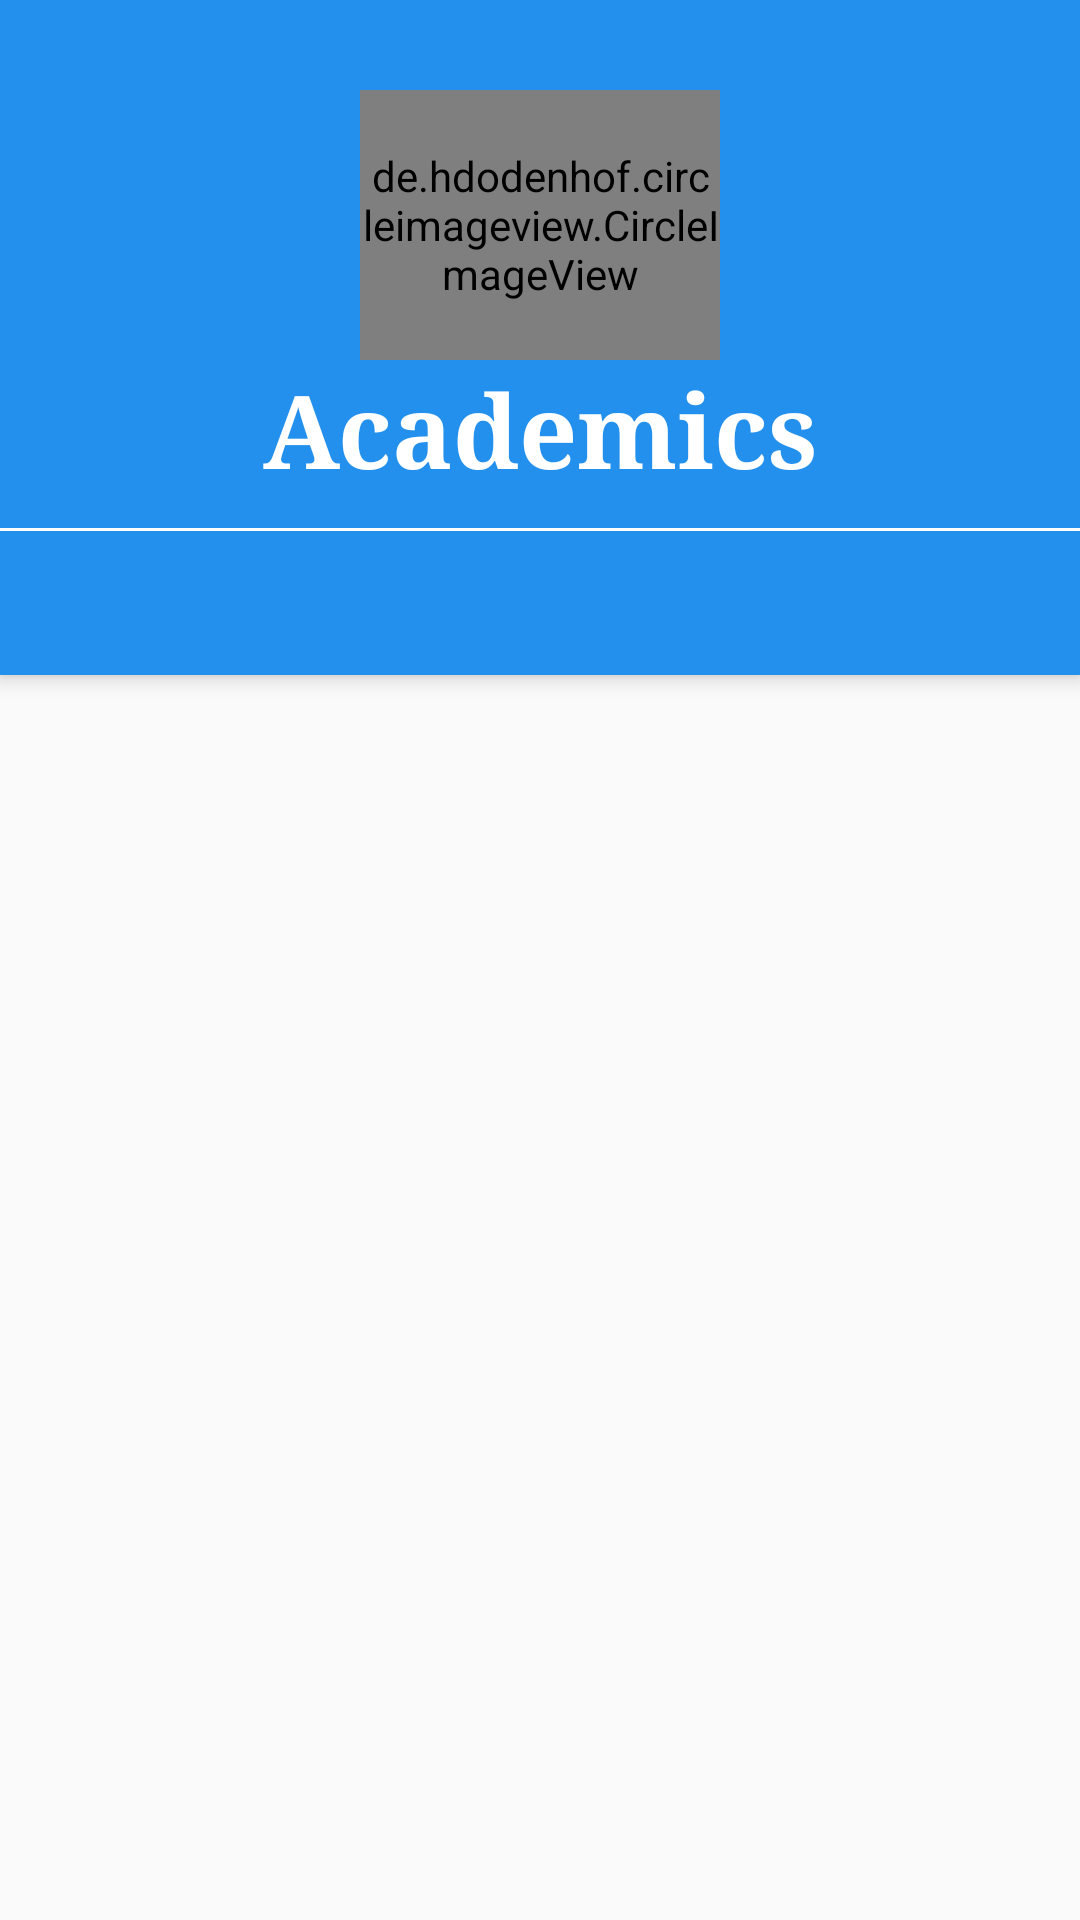

Reconstruct the res/layout file that produces this screen, plus the resources it refers to.
<!-- AndroidManifest.xml: activity theme Theme.Profolio.NoActionBar -->
<!-- res/layout/activity_acedamics.xml -->
<?xml version="1.0" encoding="utf-8"?>
<androidx.coordinatorlayout.widget.CoordinatorLayout xmlns:android="http://schemas.android.com/apk/res/android"
    xmlns:app="http://schemas.android.com/apk/res-auto"
    xmlns:tools="http://schemas.android.com/tools"
    android:layout_width="match_parent"
    android:layout_height="match_parent"
    tools:context=".MainActivity">

    <com.google.android.material.appbar.AppBarLayout
        android:layout_width="match_parent"
        android:layout_height="wrap_content"
        android:background="@drawable/box_gradient_without_round"
        android:theme="@style/Theme.AppCompat.DayNight.DarkActionBar">


        <LinearLayout
            android:layout_width="match_parent"
            android:layout_height="wrap_content"
            android:orientation="vertical">

            <LinearLayout
                android:layout_width="match_parent"
                android:layout_height="wrap_content"
                android:orientation="vertical">


                <de.hdodenhof.circleimageview.CircleImageView
                    android:id="@+id/profile_image"
                    android:layout_width="120dp"
                    android:layout_height="90dp"
                    android:layout_gravity="center"
                    android:layout_marginTop="30dp"
                    android:src="@drawable/logo"
                    app:civ_border_color="#FFFFFF"
                    app:civ_border_width="2dp" />

                <TextView
                    android:id="@+id/textView"
                    android:layout_width="match_parent"
                    android:layout_height="wrap_content"
                    android:layout_gravity="center"
                    android:fontFamily="serif"
                    android:gravity="center"
                    android:text="Academics"
                    android:textColor="#FFFFFF"
                    android:textSize="34sp"
                    android:textStyle="bold" />

                <View
                    android:layout_width="match_parent"
                    android:layout_height="1dp"
                    android:background="#FFFFFF"
                    android:layout_marginTop="10dp"/>


            </LinearLayout>
        </LinearLayout>

        <com.google.android.material.tabs.TabLayout
            android:id="@+id/tabs"
            android:contextClickable="true"
            android:layout_width="match_parent"
            app:tabSelectedTextColor="@color/white"
            app:tabTextColor="@color/white"
            android:contentDescription="@string/tab_text_1"
            android:layout_height="wrap_content"
            app:tabIndicatorColor="@color/white"/>
    </com.google.android.material.appbar.AppBarLayout>

    <androidx.viewpager.widget.ViewPager
        android:id="@+id/view_pager"
        android:layout_width="match_parent"
        android:layout_height="match_parent"
        android:contentDescription="@string/title_activity_acedamics"
        app:layout_behavior="@string/appbar_scrolling_view_behavior" />

</androidx.coordinatorlayout.widget.CoordinatorLayout>
<!-- resources referenced by this layout -->
<resources>
  <!-- drawable box_gradient_without_round (drawable) -->
  <?xml version="1.0" encoding="utf-8"?>
  <shape xmlns:android="http://schemas.android.com/apk/res/android">
      <gradient
          android:startColor="#2390ed"
          android:endColor="#2390ed"
          ></gradient>
  
  </shape>
  <!-- drawable logo: png bitmap (drawable-v24, 261660 bytes) -->
  <string name="tab_text_1">Metric</string>
  <string name="title_activity_acedamics">AcedamicsActivity</string>
  <style name="Theme.Profolio.NoActionBar">
          <item name="windowActionBar">false</item>
          <item name="windowNoTitle">true</item>
      </style>
  <!-- not gathered from this repository: default colours our renderer supplied (Android Studio template values) -->
  <color name="white">#FFFFFFFF</color>
</resources>
